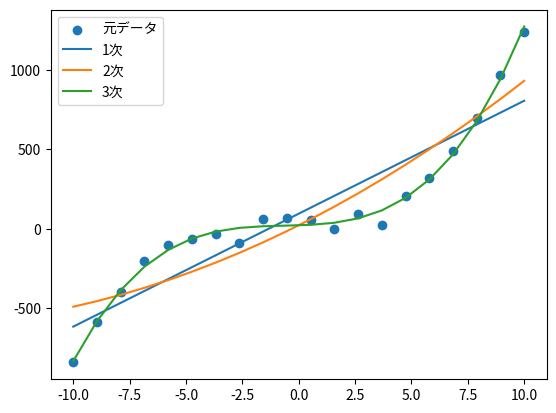

Python code for this plot:
import numpy as np
from matplotlib import pyplot as plt

x= np.linspace(-10,10,20)
y= x**3 +  2*x**2 + 3*x + 10+ np.random.randn(20)*50

print(y)
#近似式の係数
res1=np.polyfit(x, y, 1)
res2=np.polyfit(x, y, 2)
res3=np.polyfit(x, y, 3)
#近似式の計算
y1 = np.poly1d(res1)(x) #1次
y2 = np.poly1d(res2)(x) #2次
y3 = np.poly1d(res3)(x) #3次

#グラフ表示
plt.scatter(x, y, label='元データ')
plt.plot(x, y1, label='1次')
plt.plot(x, y2, label='2次')
plt.plot(x, y3, label='3次')
plt.legend()
plt.show()
